Dataset: Dataset (GitHub, cel-esx/EGL314_TeamB). Classes: background, bird, moose, palm, spider, swan, wolf.

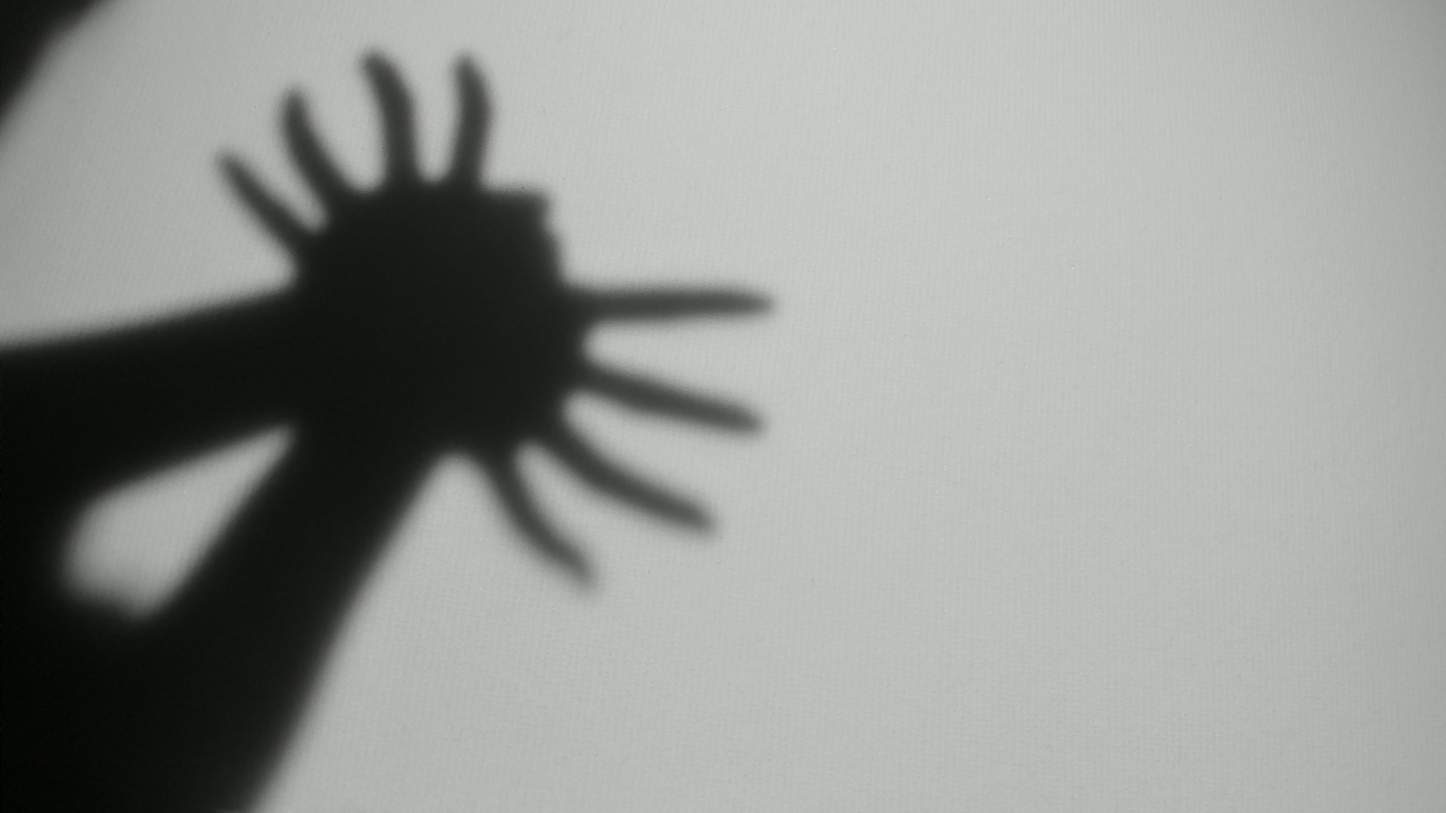
Label: spider

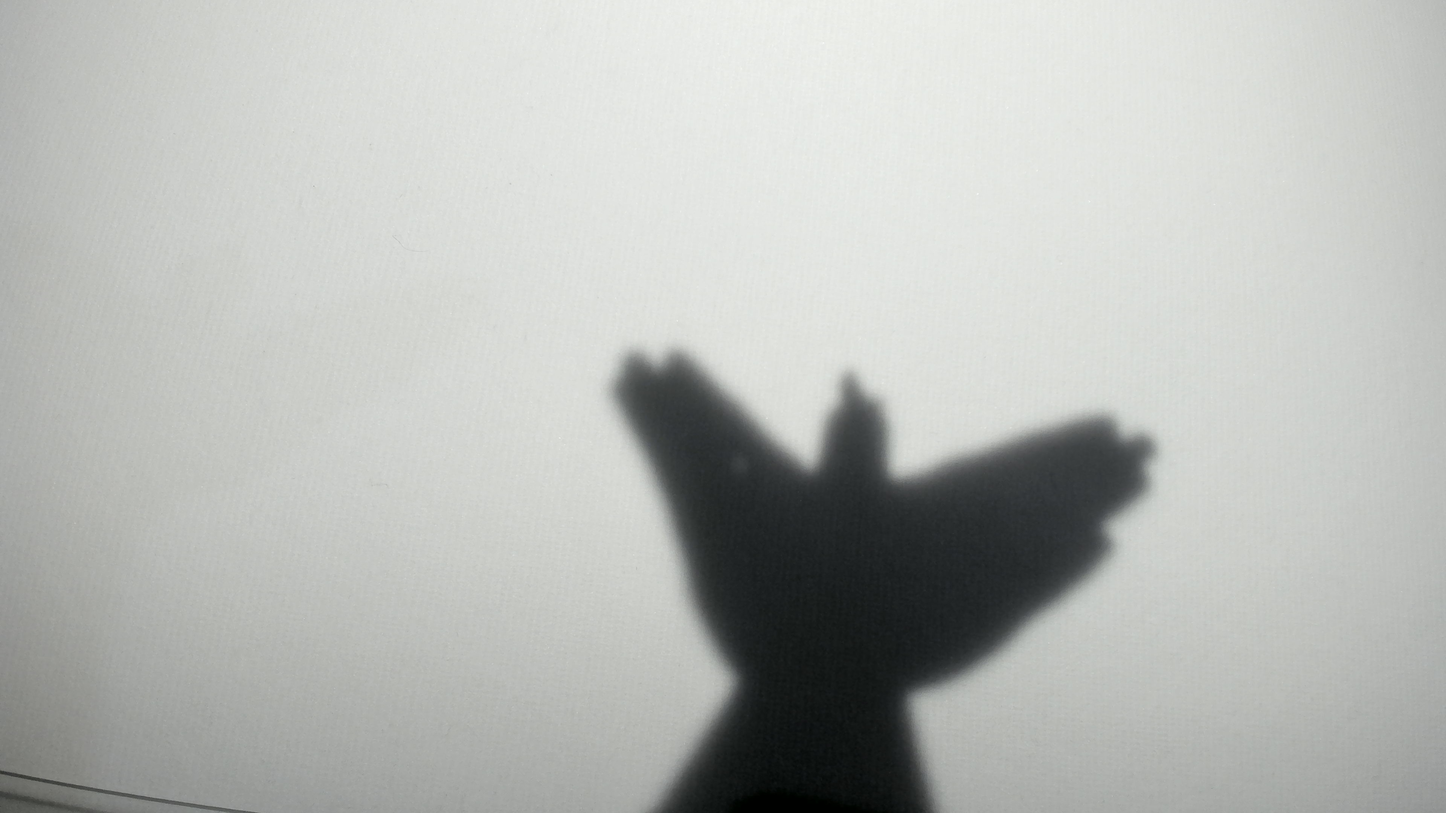
Label: bird

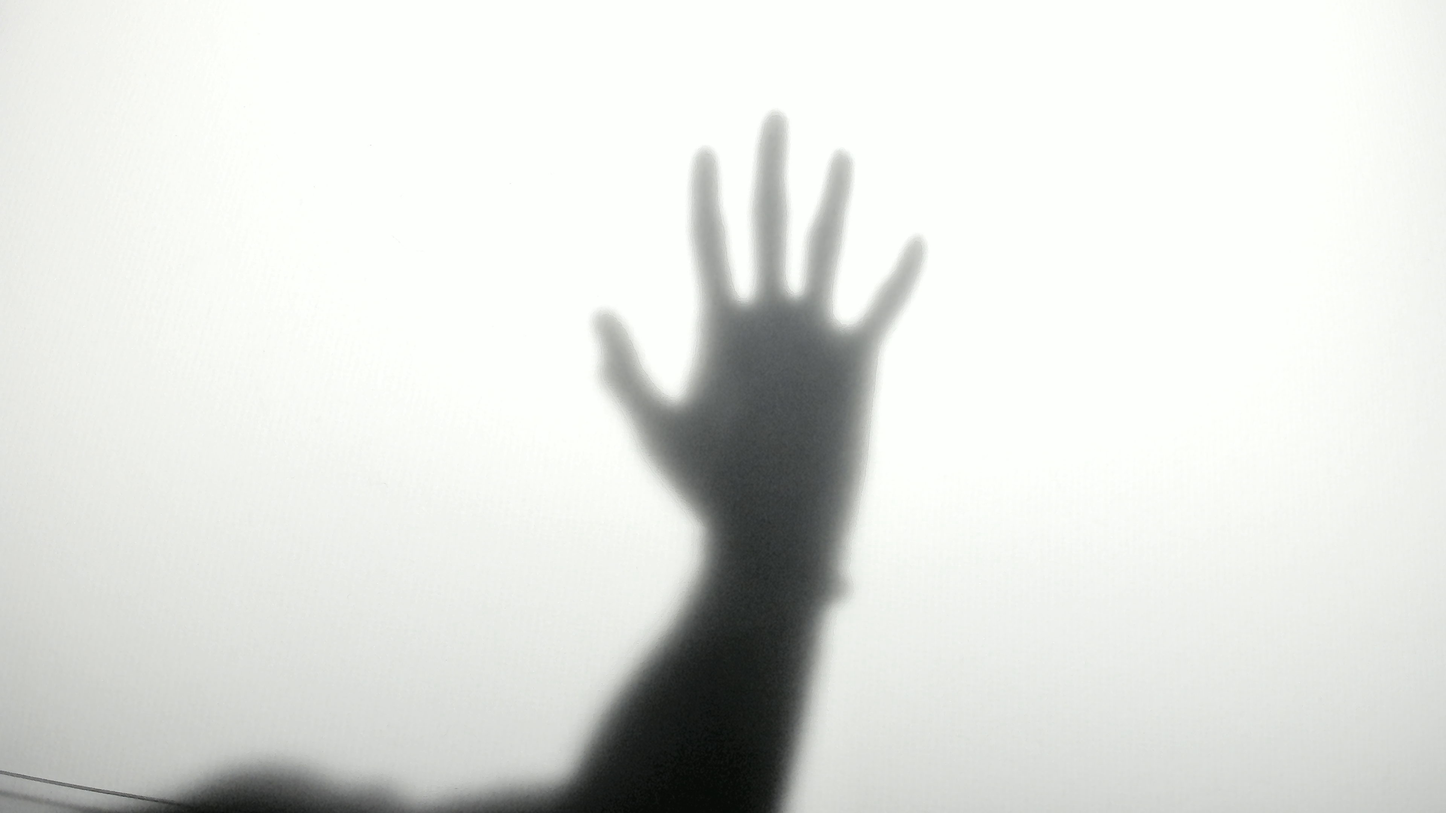
Label: palm

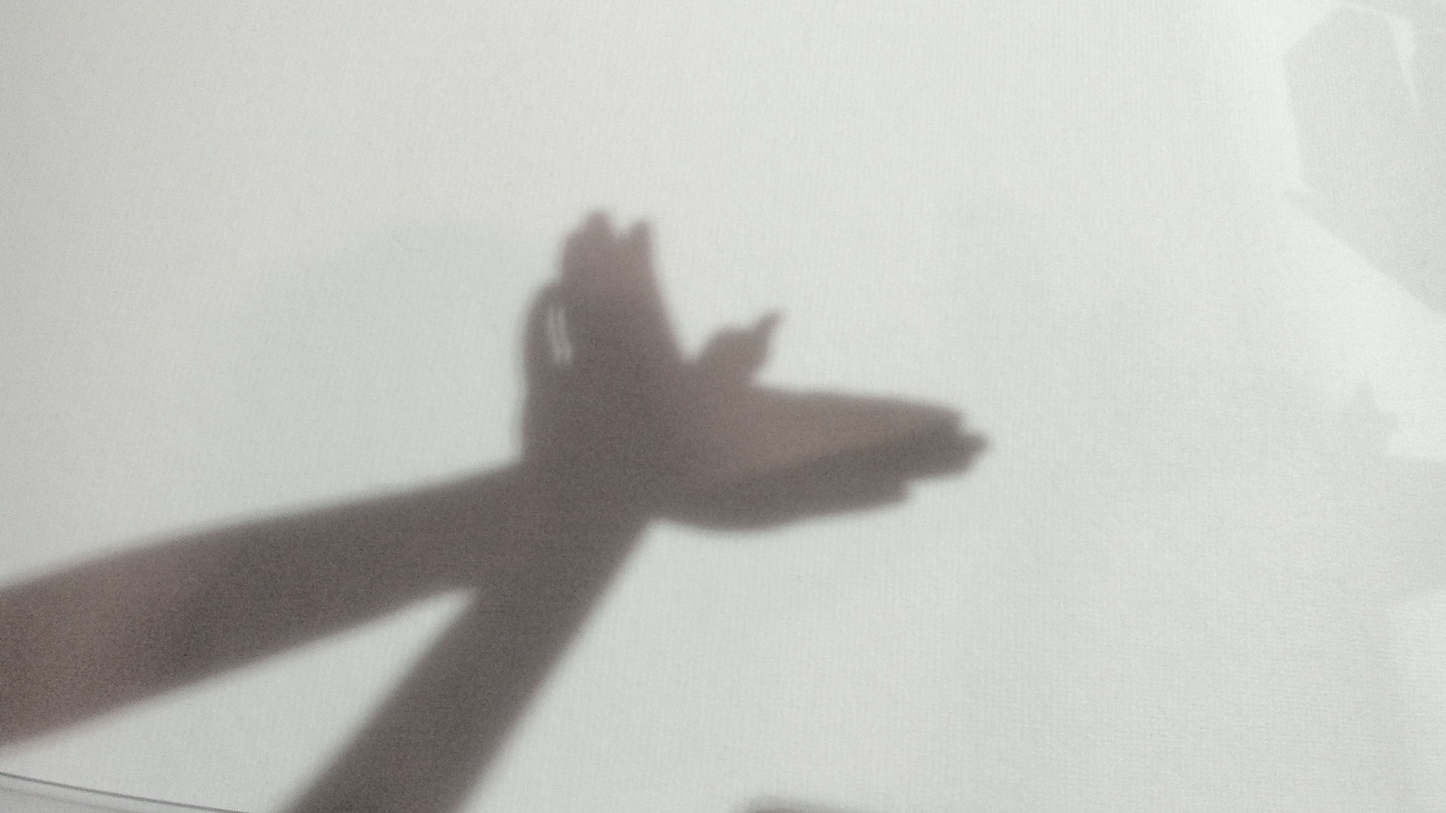
Label: bird

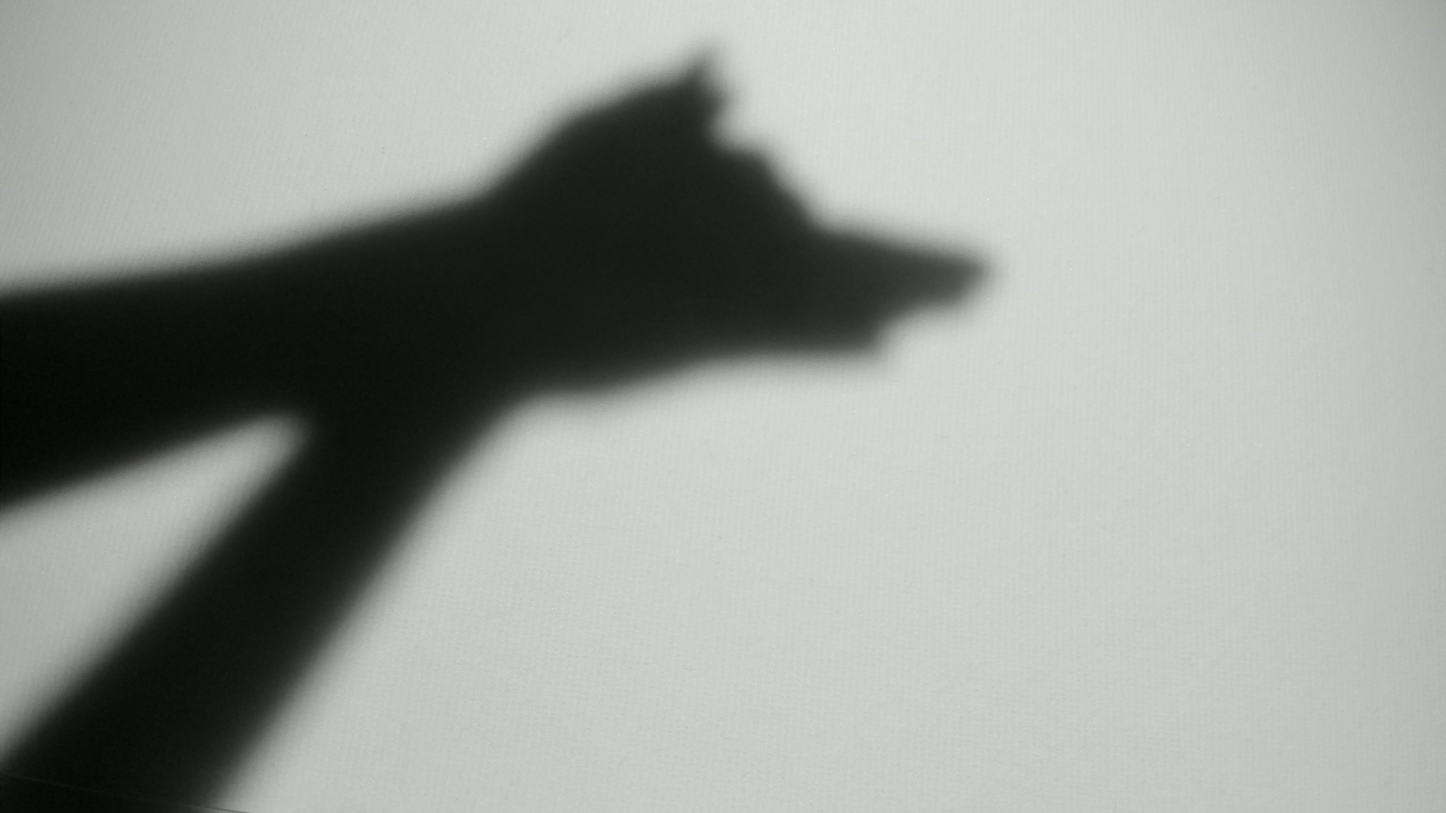
Label: wolf

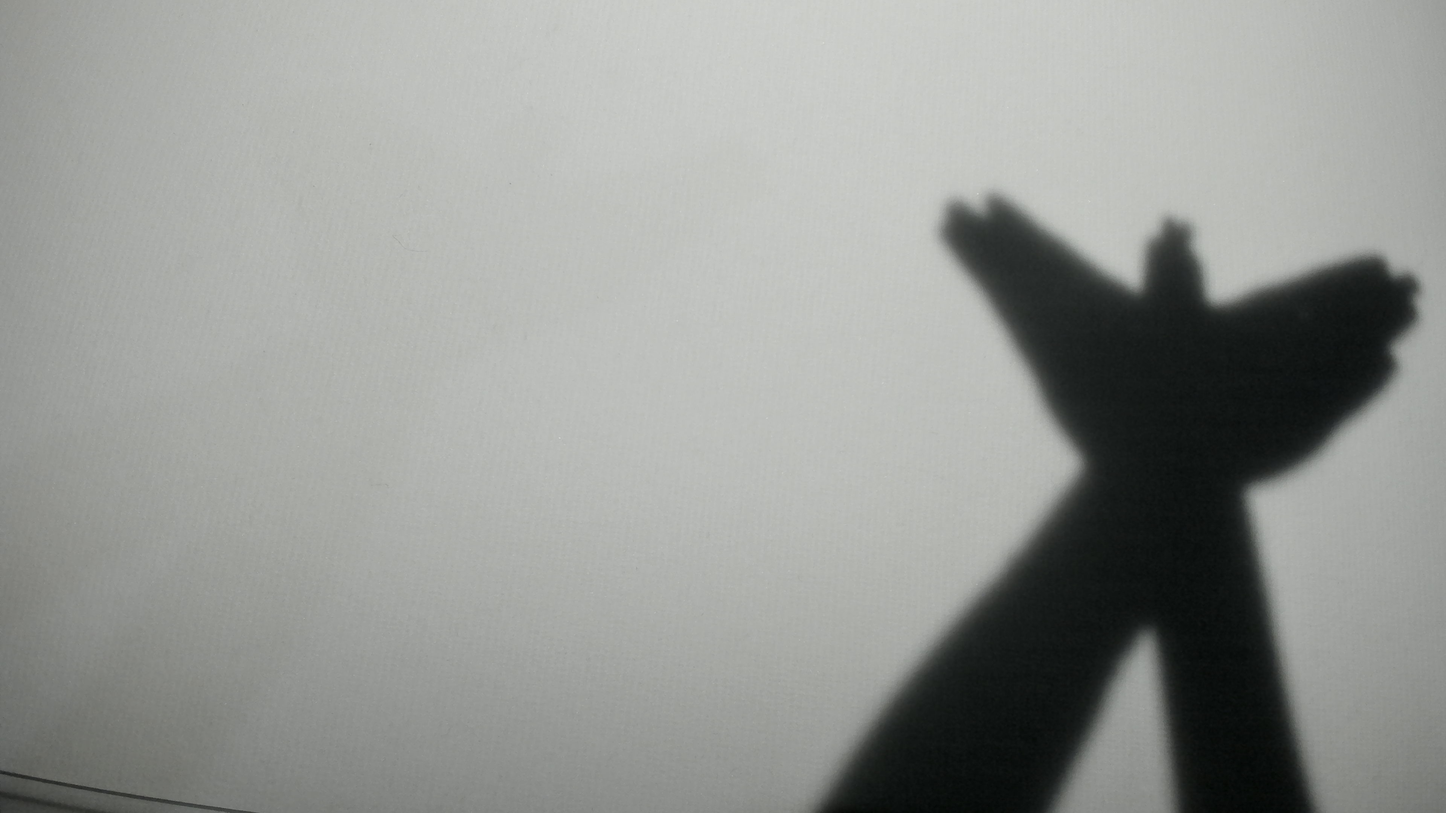
Label: bird
